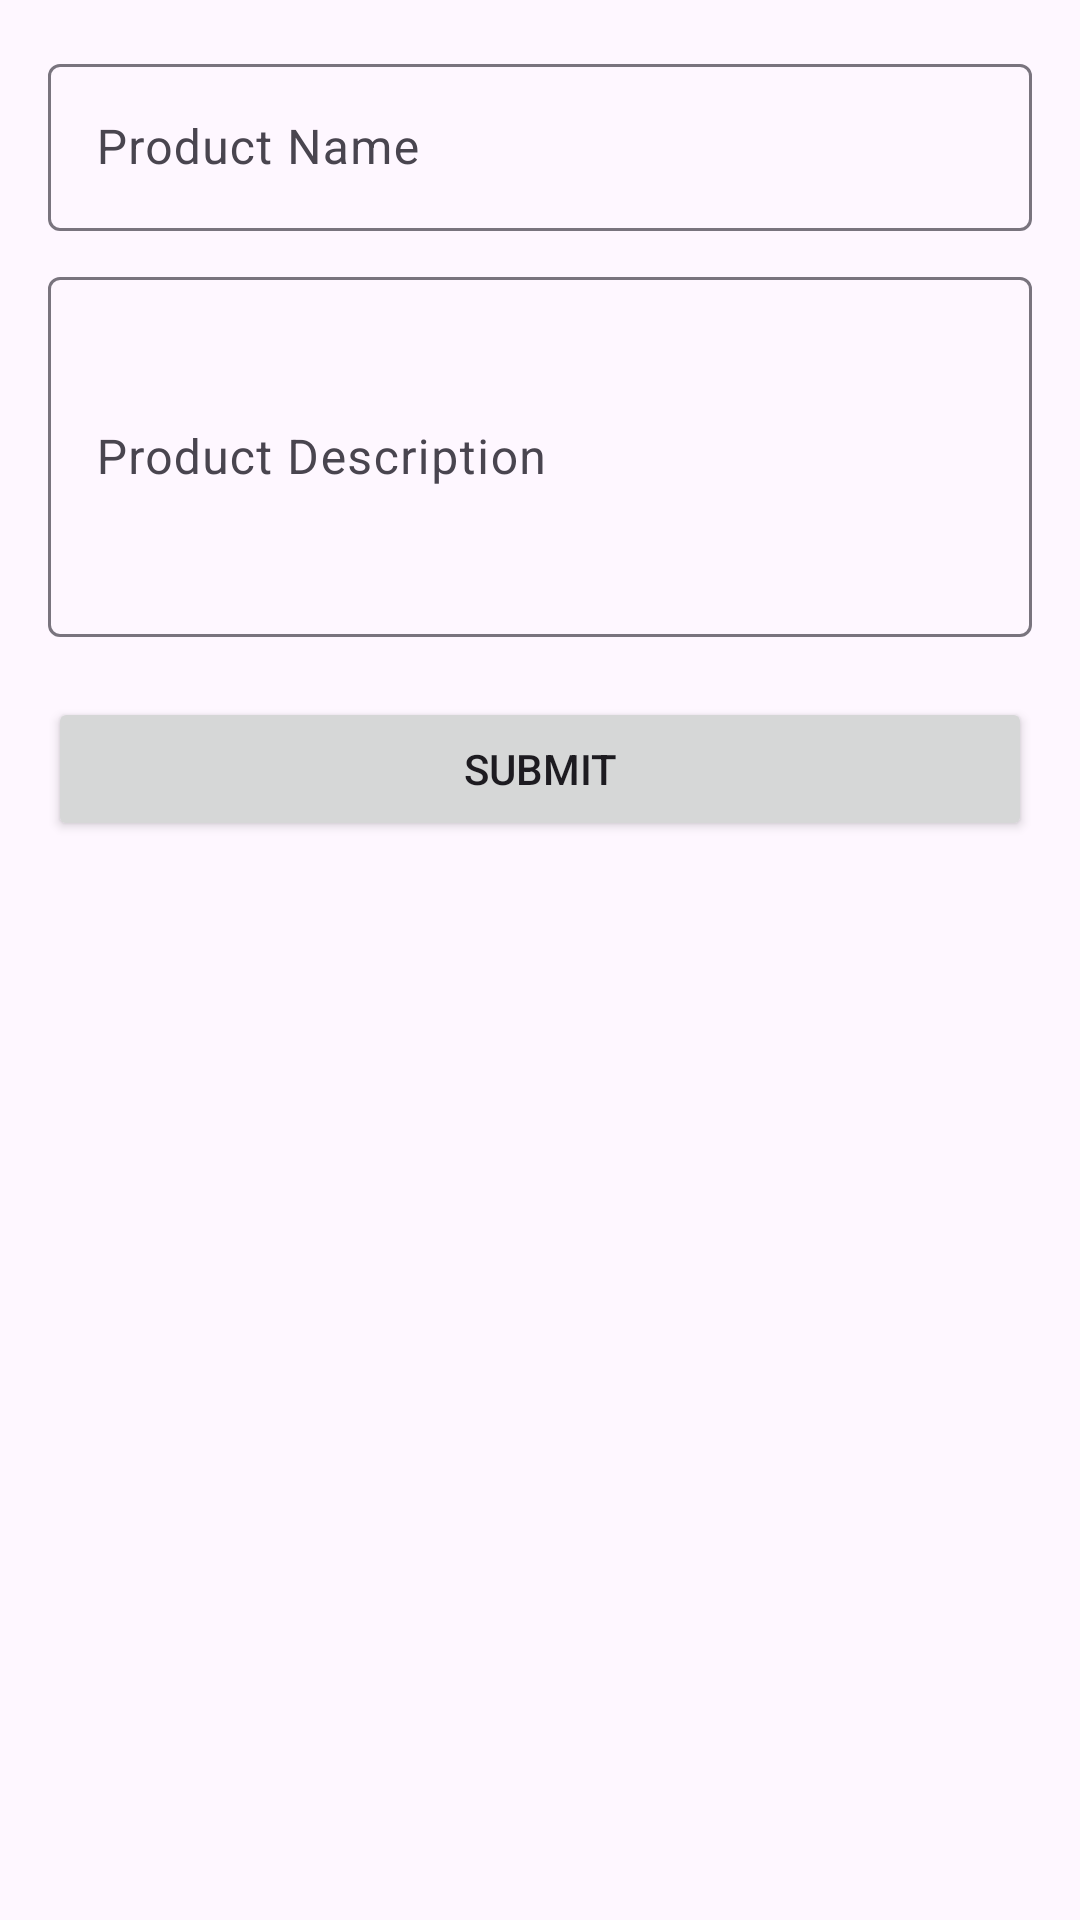

Layout XML and referenced resources for this Android screen:
<!-- AndroidManifest.xml: application theme Theme.Mtapi -->
<!-- res/layout/activity_add.xml -->
<?xml version="1.0" encoding="utf-8"?>
<LinearLayout
    xmlns:android="http://schemas.android.com/apk/res/android"
    xmlns:tools="http://schemas.android.com/tools"
    android:layout_width="match_parent"
    android:layout_height="match_parent"
    tools:context=".MainActivity"
    android:padding="16dp"
    android:orientation="vertical">

    <com.google.android.material.textfield.TextInputLayout
        android:hint="Product Name"
        android:layout_width="match_parent"
        android:layout_height="wrap_content">

        <com.google.android.material.textfield.TextInputEditText
            android:id="@+id/etProductName"
            style="@style/ThemeOverlay.Material3.TextInputEditText.OutlinedBox"
            android:layout_width="match_parent"
            android:layout_height="wrap_content" />

    </com.google.android.material.textfield.TextInputLayout>

    <com.google.android.material.textfield.TextInputLayout
        android:layout_marginTop="10dp"
        android:hint="Product Description"
        android:layout_width="match_parent"
        android:layout_height="wrap_content">

        <com.google.android.material.textfield.TextInputEditText
            android:id="@+id/etProductDesc"
            android:maxLines="20"
            style="@style/ThemeOverlay.Material3.TextInputEditText.OutlinedBox"
            android:layout_width="match_parent"
            android:layout_height="120dp" />

    </com.google.android.material.textfield.TextInputLayout>

    <Button
        android:id="@+id/btnSubmit"
        android:layout_width="match_parent"
        android:layout_height="wrap_content"
        android:layout_marginTop="20dp"
        android:text="Submit" />

</LinearLayout>
<!-- resources referenced by this layout -->
<resources>
  <style name="Theme.Mtapi" parent="Base.Theme.Mtapi" />
  <style name="Base.Theme.Mtapi" parent="Theme.Material3.DayNight">
          
          
      </style>
</resources>
